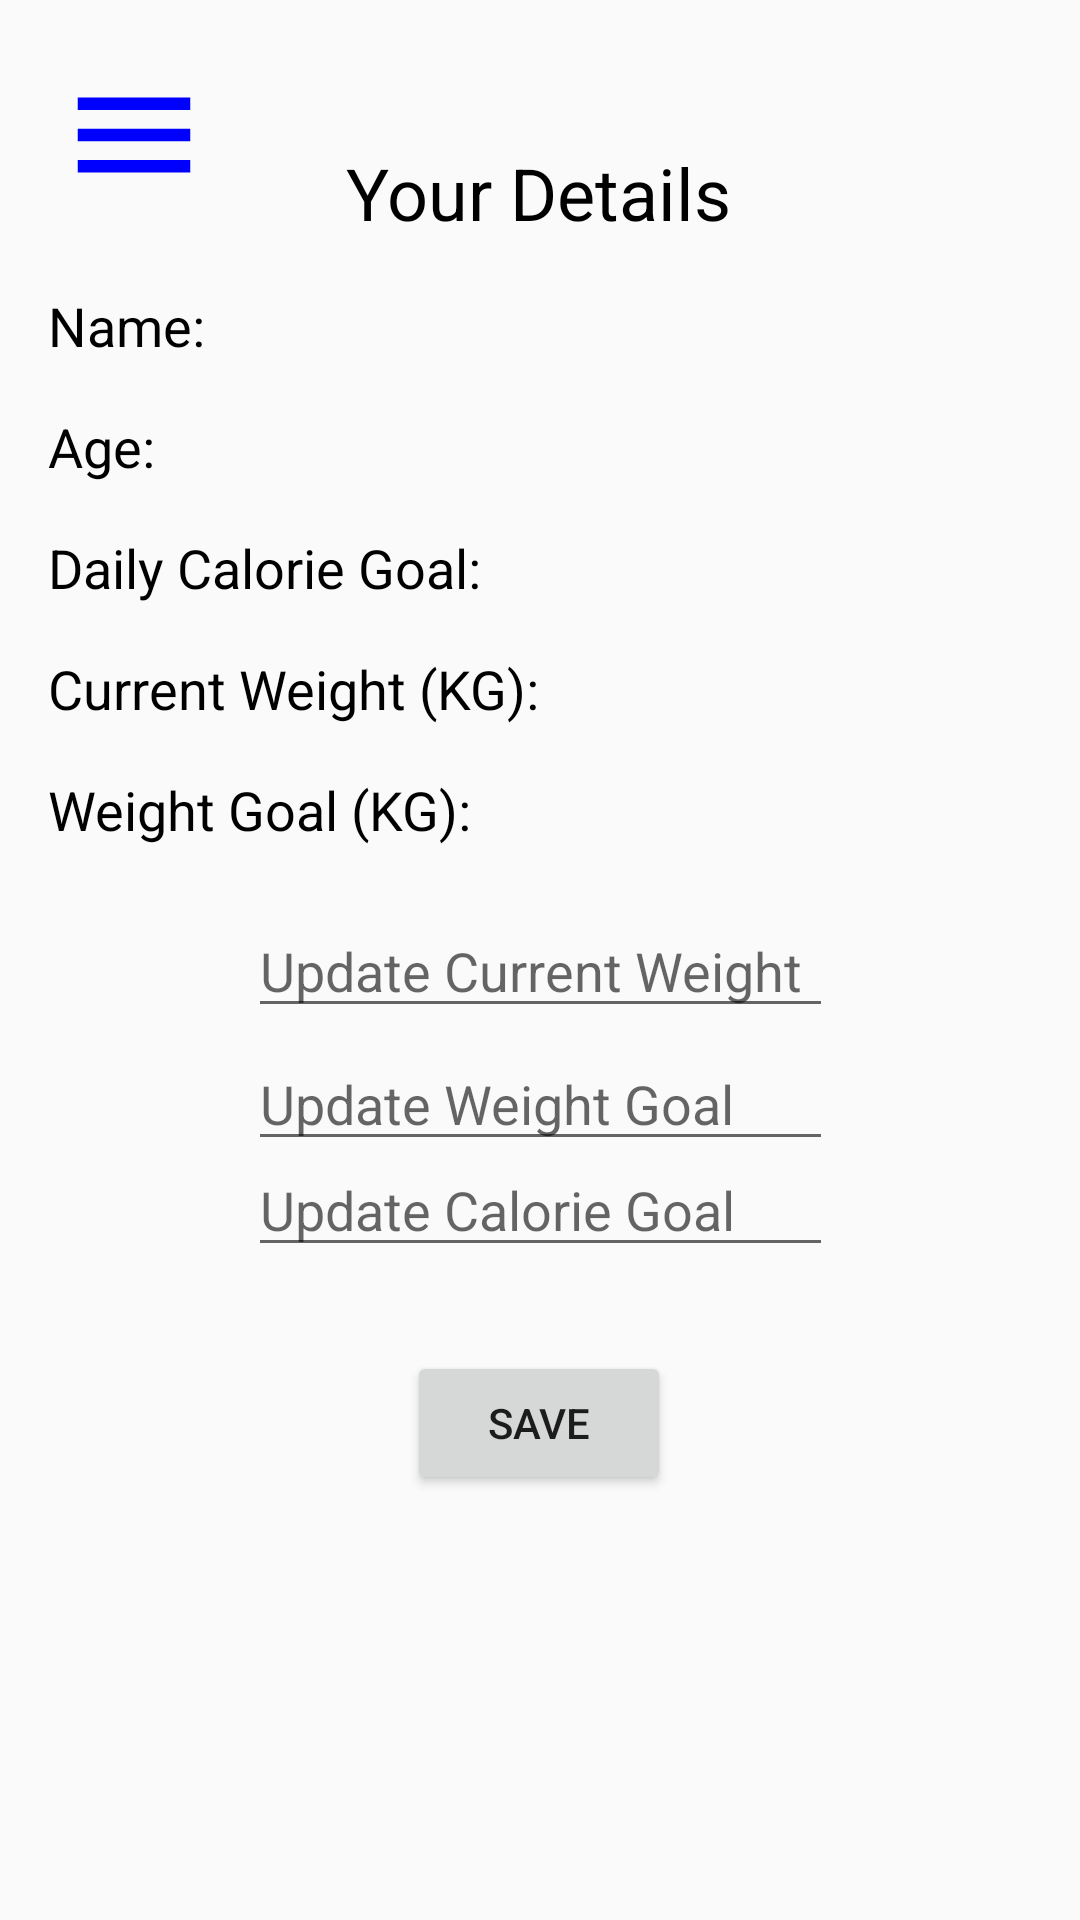

Reconstruct the res/layout file that produces this screen, plus the resources it refers to.
<!-- AndroidManifest.xml: application theme Theme.FYP -->
<!-- res/layout/activity_profile.xml -->
<?xml version="1.0" encoding="utf-8"?>
<androidx.constraintlayout.widget.ConstraintLayout xmlns:android="http://schemas.android.com/apk/res/android"
    xmlns:app="http://schemas.android.com/apk/res-auto"
    xmlns:tools="http://schemas.android.com/tools"
    android:layout_width="match_parent"
    android:layout_height="match_parent"
    android:padding="16dp">

    <Button
        android:id="@+id/button2"
        android:layout_width="46dp"
        android:layout_height="wrap_content"
        android:layout_marginTop="4dp"
        android:background="@android:color/transparent"
        android:drawableLeft="@drawable/ic_baseline_menu_24"
        android:onClick="popUp"
        app:layout_constraintEnd_toEndOf="parent"
        app:layout_constraintHorizontal_bias="0.013"
        app:layout_constraintStart_toStartOf="parent"
        app:layout_constraintTop_toTopOf="parent" />

    <TextView
        android:id="@+id/detailsHeading"
        android:layout_width="wrap_content"
        android:layout_height="wrap_content"
        android:layout_marginTop="32dp"
        android:text="Your Details"
        android:textColor="@color/black"
        android:textSize="24sp"
        app:layout_constraintEnd_toEndOf="parent"
        app:layout_constraintHorizontal_bias="0.498"
        app:layout_constraintStart_toStartOf="parent"
        app:layout_constraintTop_toTopOf="parent" />

    <TextView
        android:id="@+id/nameTitle"
        android:layout_width="wrap_content"
        android:layout_height="wrap_content"
        android:text="Name:"
        android:textColor="@color/black"
        android:textSize="18sp"
        app:layout_constraintStart_toStartOf="parent"
        app:layout_constraintTop_toBottomOf="@id/detailsHeading"
        android:layout_marginTop="16dp"/>

    <TextView
        android:id="@+id/ageTitle"
        android:layout_width="wrap_content"
        android:layout_height="wrap_content"
        android:text="Age:"
        android:textColor="@color/black"
        android:textSize="18sp"
        app:layout_constraintStart_toStartOf="parent"
        app:layout_constraintTop_toBottomOf="@id/nameTitle"
        android:layout_marginTop="16dp"/>

    <TextView
        android:id="@+id/calorieGoalTitle"
        android:layout_width="wrap_content"
        android:layout_height="wrap_content"
        android:text="Daily Calorie Goal:"
        android:textSize="18sp"
        android:textColor="@color/black"
        app:layout_constraintStart_toStartOf="parent"
        app:layout_constraintTop_toBottomOf="@id/ageTitle"
        android:layout_marginTop="16dp"/>


    <TextView
        android:id="@+id/nameTextView"
        android:layout_width="wrap_content"
        android:layout_height="wrap_content"
        android:textColor="@color/black"
        android:textSize="18sp"
        app:layout_constraintStart_toEndOf="@id/nameTitle"
        app:layout_constraintTop_toTopOf="@id/nameTitle"/>

    <TextView
        android:id="@+id/ageTextView"
        android:layout_width="wrap_content"
        android:layout_height="wrap_content"
        android:textColor="@color/black"
        android:textSize="18sp"
        app:layout_constraintStart_toEndOf="@id/ageTitle"
        app:layout_constraintTop_toTopOf="@id/ageTitle"/>

    <TextView
        android:id="@+id/calorieGoalTextView"
        android:layout_width="wrap_content"
        android:layout_height="wrap_content"
        android:textColor="@color/black"
        android:textSize="18sp"
        app:layout_constraintStart_toEndOf="@id/calorieGoalTitle"
        app:layout_constraintTop_toTopOf="@id/calorieGoalTitle"/>

    <EditText
        android:id="@+id/calorieGoalEditText"
        android:layout_width="195dp"
        android:layout_height="41dp"
        android:layout_marginTop="180dp"
        android:hint="Update Calorie Goal"
        android:inputType="number"
        app:layout_constraintEnd_toEndOf="parent"
        app:layout_constraintStart_toStartOf="parent"
        app:layout_constraintTop_toBottomOf="@+id/calorieGoalTitle" />

    <TextView
        android:id="@+id/currentWeightTitle"
        android:layout_width="wrap_content"
        android:layout_height="wrap_content"
        android:layout_marginTop="16dp"
        android:text="Current Weight (KG):"
        android:textSize="18sp"
        android:textColor="@color/black"
        app:layout_constraintStart_toStartOf="parent"
        app:layout_constraintTop_toBottomOf="@id/calorieGoalTitle"/>

    <TextView
        android:id="@+id/currentWeightTextView"
        android:layout_width="wrap_content"
        android:layout_height="wrap_content"
        android:textColor="@color/black"
        android:textSize="18sp"
        app:layout_constraintStart_toEndOf="@id/currentWeightTitle"
        app:layout_constraintTop_toTopOf="@id/currentWeightTitle"/>

    

    <EditText
        android:id="@+id/currentWeightEditText"
        android:layout_width="195dp"
        android:layout_height="41dp"
        android:layout_marginTop="60dp"
        android:hint="Update Current Weight"
        android:inputType="numberDecimal"
        app:layout_constraintEnd_toEndOf="parent"
        app:layout_constraintStart_toStartOf="parent"
        app:layout_constraintTop_toBottomOf="@+id/currentWeightTitle" />

    <TextView
        android:id="@+id/weightGoalTitle"
        android:layout_width="wrap_content"
        android:layout_height="wrap_content"
        android:layout_marginTop="16dp"
        android:text="Weight Goal (KG):"
        android:textSize="18sp"
        android:textColor="@color/black"
        app:layout_constraintStart_toStartOf="parent"
        app:layout_constraintTop_toBottomOf="@id/currentWeightTitle"/>

    <TextView
        android:id="@+id/weightGoalTextView"
        android:layout_width="wrap_content"
        android:layout_height="wrap_content"
        android:textColor="@color/black"
        android:textSize="18sp"
        app:layout_constraintStart_toEndOf="@id/weightGoalTitle"
        app:layout_constraintTop_toTopOf="@id/weightGoalTitle"/>

    <EditText
        android:id="@+id/weightGoalEditText"
        android:layout_width="195dp"
        android:layout_height="41dp"
        android:layout_marginTop="64dp"
        android:hint="Update Weight Goal"
        android:inputType="numberDecimal"
        app:layout_constraintEnd_toEndOf="parent"
        app:layout_constraintStart_toStartOf="parent"
        app:layout_constraintTop_toBottomOf="@+id/weightGoalTitle" />

    <Button
        android:id="@+id/saveButton"
        android:layout_width="wrap_content"
        android:layout_height="wrap_content"
        android:layout_marginTop="28dp"
        android:text="Save"
        app:layout_constraintEnd_toEndOf="parent"
        app:layout_constraintHorizontal_bias="0.498"
        app:layout_constraintStart_toStartOf="parent"
        app:layout_constraintTop_toBottomOf="@id/calorieGoalEditText" />

</androidx.constraintlayout.widget.ConstraintLayout>
<!-- resources referenced by this layout -->
<resources>
  <color name="black">#FF000000</color>
  <!-- drawable ic_baseline_menu_24 (drawable) -->
  <vector android:height="50dp" android:tint="#0000FE"
      android:viewportHeight="24" android:viewportWidth="24"
      android:width="50dp" xmlns:android="http://schemas.android.com/apk/res/android">
      <path android:fillColor="@android:color/white" android:pathData="M3,18h18v-2L3,16v2zM3,13h18v-2L3,11v2zM3,6v2h18L21,6L3,6z"/>
  </vector>
  <style name="Theme.FYP" parent="Theme.AppCompat.Light.NoActionBar">
  
      </style>
</resources>
